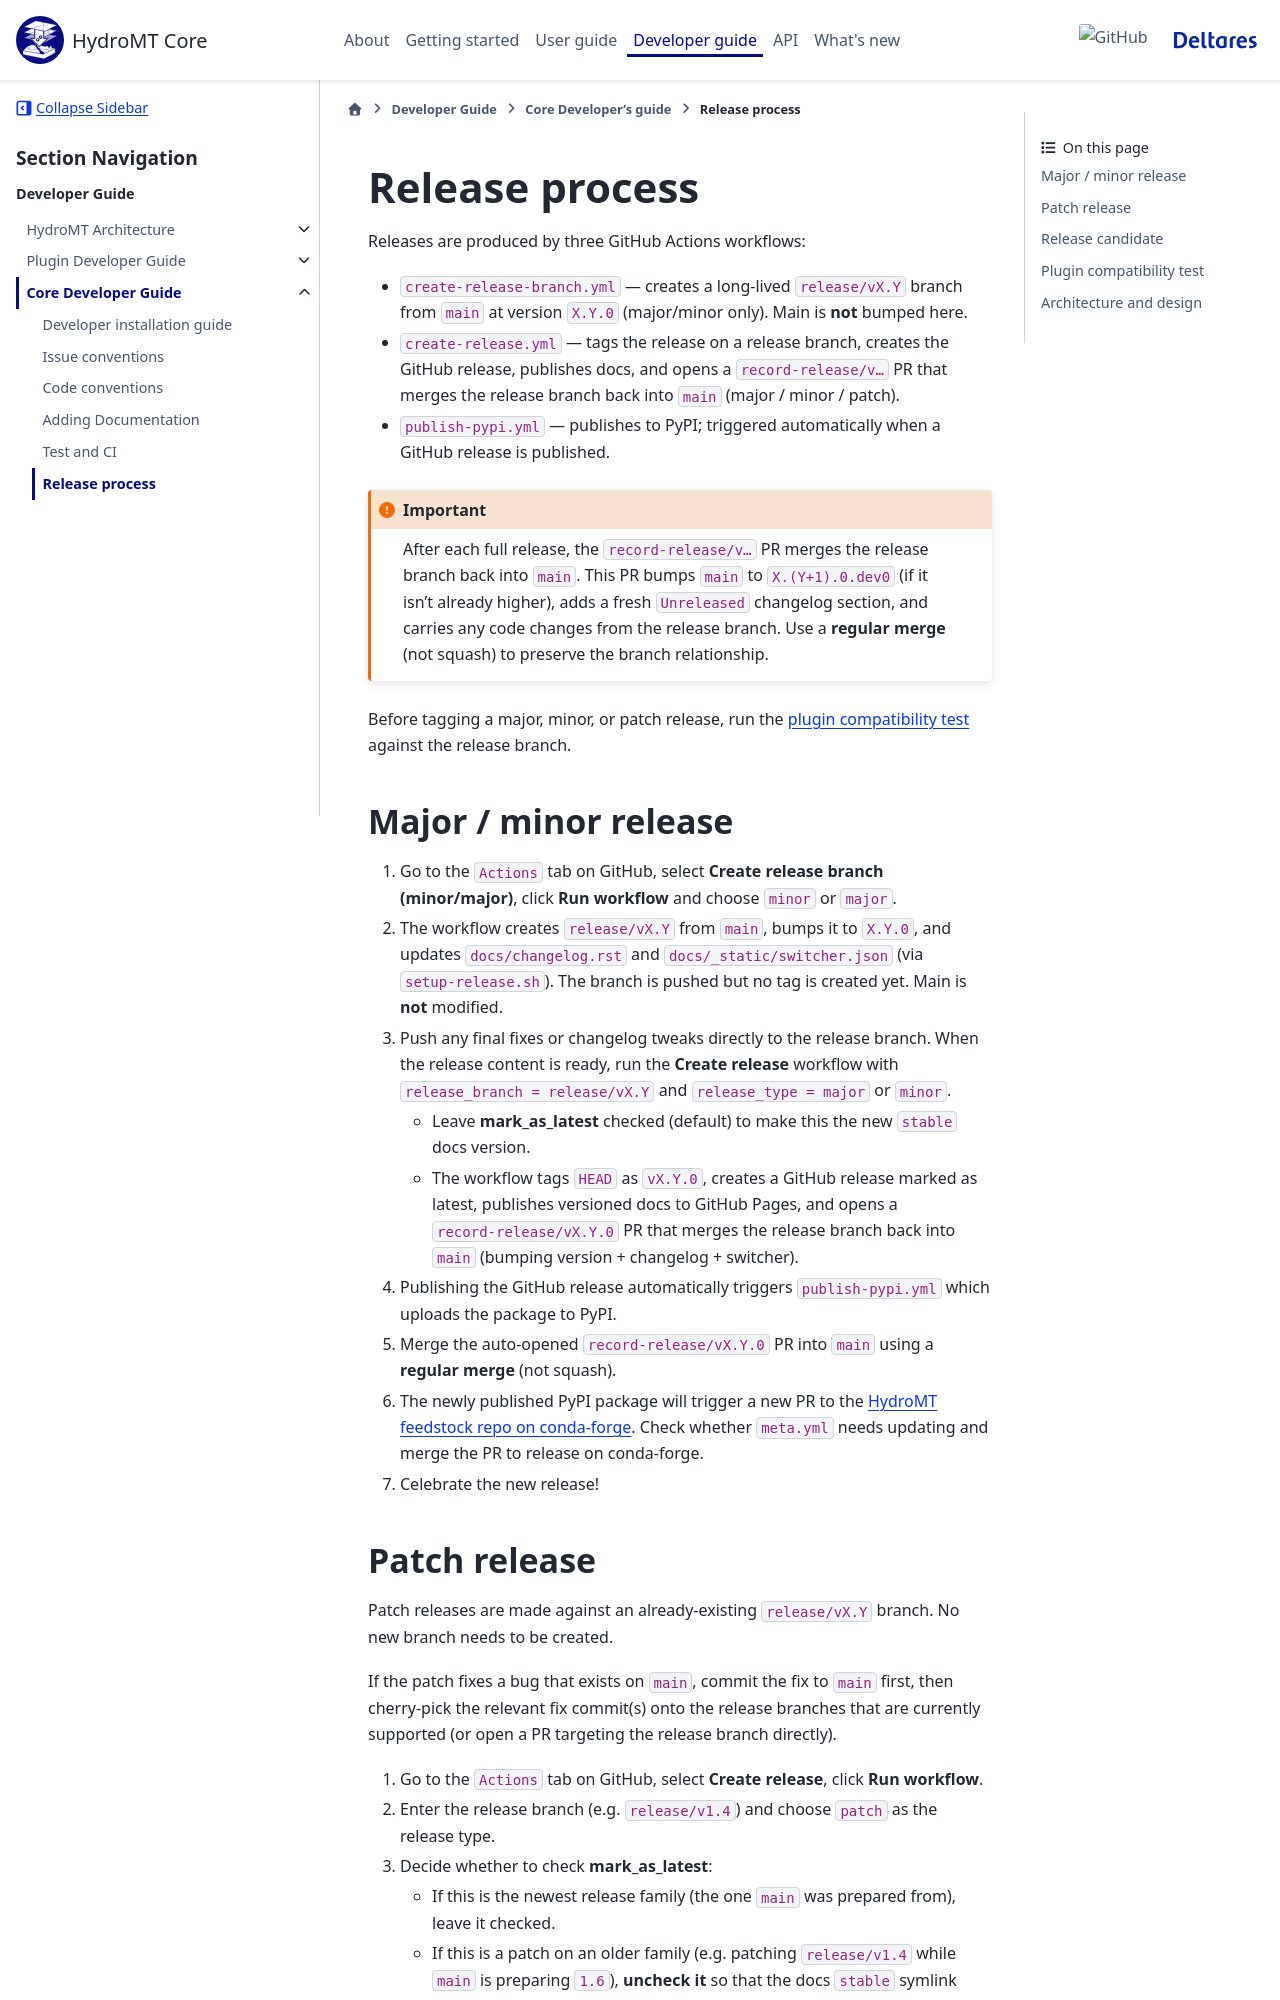

repository: Deltares/hydromt · page: dev/dev/core_dev/release.html · generator: sphinx

.. _create_release:


Release process
===============

Releases are produced by three GitHub Actions workflows:

- ``create-release-branch.yml`` — creates a long-lived ``release/vX.Y`` branch
  from ``main`` at version ``X.Y.0`` (major/minor only). Main is **not** bumped
  here.
- ``create-release.yml`` — tags the release on a release branch, creates the
  GitHub release, publishes docs, and opens a ``record-release/v…`` PR that
  merges the release branch back into ``main`` (major / minor / patch).
- ``publish-pypi.yml`` — publishes to PyPI; triggered automatically when a
  GitHub release is published.

.. important::

   After each full release, the ``record-release/v…`` PR merges the release
   branch back into ``main``. This PR bumps ``main`` to ``X.(Y+1).0.dev0``
   (if it isn't already higher), adds a fresh ``Unreleased`` changelog section,
   and carries any code changes from the release branch. Use a **regular merge**
   (not squash) to preserve the branch relationship.

Before tagging a major, minor, or patch release, run the
:ref:`plugin compatibility test <plugin_compat_test>` against the release branch.


Major / minor release
---------------------

1. Go to the ``Actions`` tab on GitHub, select **Create release branch
   (minor/major)**, click **Run workflow** and choose ``minor`` or ``major``.
2. The workflow creates ``release/vX.Y`` from ``main``, bumps it to ``X.Y.0``,
   and updates ``docs/changelog.rst`` and ``docs/_static/switcher.json``
   (via ``setup-release.sh``). The branch is pushed but no tag is created yet.
   Main is **not** modified.
3. Push any final fixes or changelog tweaks directly to the release branch.
   When the release content is ready, run the **Create release** workflow with
   ``release_branch = release/vX.Y`` and ``release_type = major`` or ``minor``.

   - Leave **mark_as_latest** checked (default) to make this the new ``stable``
     docs version.
   - The workflow tags ``HEAD`` as ``vX.Y.0``, creates a GitHub release marked
     as latest, publishes versioned docs to GitHub Pages, and opens a
     ``record-release/vX.Y.0`` PR that merges the release branch back into
     ``main`` (bumping version + changelog + switcher).

4. Publishing the GitHub release automatically triggers ``publish-pypi.yml``
   which uploads the package to PyPI.
5. Merge the auto-opened ``record-release/vX.Y.0`` PR into ``main`` using a
   **regular merge** (not squash).
6. The newly published PyPI package will trigger a new PR to the
   `HydroMT feedstock repo on conda-forge <https://github.com/conda-forge/hydromt-feedstock>`_.
   Check whether ``meta.yml`` needs updating and merge the PR to release on
   conda-forge.
7. Celebrate the new release!


.. _create_patch_release:
